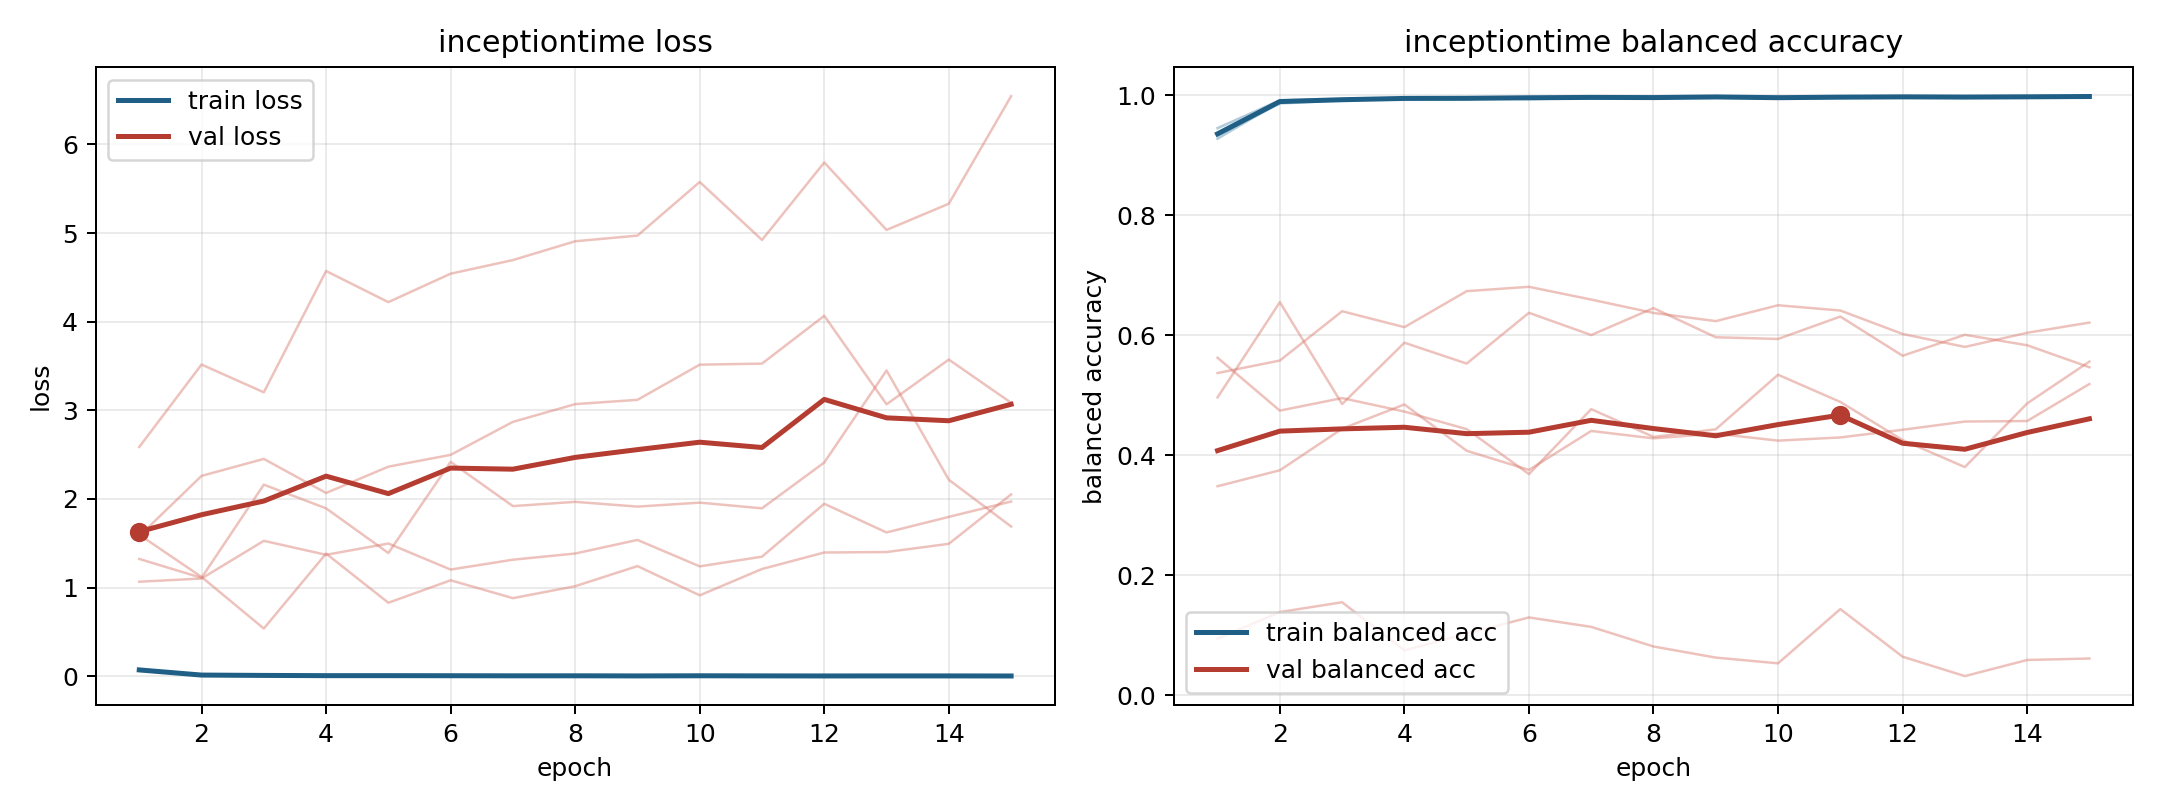

Values plotted in this chart, from the file beside it:
model, fold, epoch, train_loss, train_balanced_accuracy, val_loss, val_balanced_accuracy
inceptiontime, 1, 1, 0.07565, 0.9329, 1.597, 0.5371
inceptiontime, 1, 2, 0.01756, 0.9862, 1.12, 0.558
inceptiontime, 1, 3, 0.0101, 0.9922, 0.5383, 0.6402
inceptiontime, 1, 4, 0.00799, 0.9935, 1.384, 0.6136
inceptiontime, 1, 5, 0.007732, 0.9938, 0.829, 0.6737
inceptiontime, 1, 6, 0.005346, 0.997, 1.082, 0.6809
inceptiontime, 1, 7, 0.005444, 0.9957, 0.8809, 0.6597
inceptiontime, 1, 8, 0.00623, 0.9954, 1.016, 0.6374
inceptiontime, 1, 9, 0.00392, 0.9967, 1.242, 0.6237
inceptiontime, 1, 10, 0.006595, 0.9945, 0.9128, 0.6502
inceptiontime, 1, 11, 0.0032, 0.9978, 1.21, 0.6414
inceptiontime, 1, 12, 0.004906, 0.9964, 1.396, 0.6023
inceptiontime, 1, 13, 0.00248, 0.9983, 1.401, 0.5807
inceptiontime, 1, 14, 0.005165, 0.9965, 1.494, 0.6043
inceptiontime, 1, 15, 0.003644, 0.9975, 2.051, 0.6213
inceptiontime, 2, 1, 0.07741, 0.9281, 1.066, 0.4966
inceptiontime, 2, 2, 0.01318, 0.9903, 1.103, 0.6553
inceptiontime, 2, 3, 0.009756, 0.9915, 1.528, 0.4854
inceptiontime, 2, 4, 0.005765, 0.9957, 1.37, 0.5877
inceptiontime, 2, 5, 0.005542, 0.9968, 1.497, 0.5529
inceptiontime, 2, 6, 0.009284, 0.9936, 1.203, 0.6376
inceptiontime, 2, 7, 0.005265, 0.9964, 1.315, 0.6005
inceptiontime, 2, 8, 0.002687, 0.9982, 1.384, 0.6454
inceptiontime, 2, 9, 0.003586, 0.9976, 1.538, 0.5968
inceptiontime, 2, 10, 0.008087, 0.9948, 1.239, 0.594
inceptiontime, 2, 11, 0.006358, 0.9957, 1.349, 0.6313
inceptiontime, 2, 12, 0.002533, 0.9984, 1.946, 0.566
inceptiontime, 2, 13, 0.003172, 0.9976, 1.622, 0.6009
inceptiontime, 2, 14, 0.002535, 0.9987, 1.798, 0.5835
inceptiontime, 2, 15, 0.002896, 0.9984, 1.971, 0.5468
inceptiontime, 3, 1, 0.06219, 0.9456, 1.581, 0.3484
inceptiontime, 3, 2, 0.01106, 0.9914, 2.26, 0.375
inceptiontime, 3, 3, 0.007361, 0.9945, 2.452, 0.4443
inceptiontime, 3, 4, 0.005624, 0.9955, 2.068, 0.4848
inceptiontime, 3, 5, 0.00759, 0.9945, 2.364, 0.4075
inceptiontime, 3, 6, 0.005219, 0.9965, 2.497, 0.3756
inceptiontime, 3, 7, 0.002705, 0.9987, 2.87, 0.4406
inceptiontime, 3, 8, 0.003263, 0.9972, 3.07, 0.4282
inceptiontime, 3, 9, 0.003289, 0.9975, 3.118, 0.4361
inceptiontime, 3, 10, 0.004216, 0.9969, 3.515, 0.4244
inceptiontime, 3, 11, 0.002997, 0.9978, 3.527, 0.4297
inceptiontime, 3, 12, 0.002359, 0.9983, 4.067, 0.4425
inceptiontime, 3, 13, 0.004649, 0.9961, 3.068, 0.4563
inceptiontime, 3, 14, 0.002965, 0.9977, 3.573, 0.4571
inceptiontime, 3, 15, 0.002061, 0.9988, 3.086, 0.5189
inceptiontime, 4, 1, 0.07775, 0.9279, 1.323, 0.5627
inceptiontime, 4, 2, 0.01407, 0.9889, 1.11, 0.4745
inceptiontime, 4, 3, 0.01015, 0.9925, 2.161, 0.4954
inceptiontime, 4, 4, 0.00686, 0.9947, 1.894, 0.4729
inceptiontime, 4, 5, 0.007025, 0.9944, 1.39, 0.4436
inceptiontime, 4, 6, 0.004867, 0.9961, 2.418, 0.3686
inceptiontime, 4, 7, 0.004543, 0.9968, 1.919, 0.477
inceptiontime, 4, 8, 0.006618, 0.9948, 1.968, 0.4307
inceptiontime, 4, 9, 0.003972, 0.9974, 1.914, 0.4433
inceptiontime, 4, 10, 0.003175, 0.9973, 1.959, 0.5343
inceptiontime, 4, 11, 0.00286, 0.9981, 1.895, 0.489
inceptiontime, 4, 12, 0.002467, 0.9977, 2.412, 0.4254
inceptiontime, 4, 13, 0.003353, 0.997, 3.45, 0.3803
inceptiontime, 4, 14, 0.003332, 0.9975, 2.216, 0.4865
inceptiontime, 4, 15, 0.003718, 0.9979, 1.689, 0.5562
... 15 more rows
